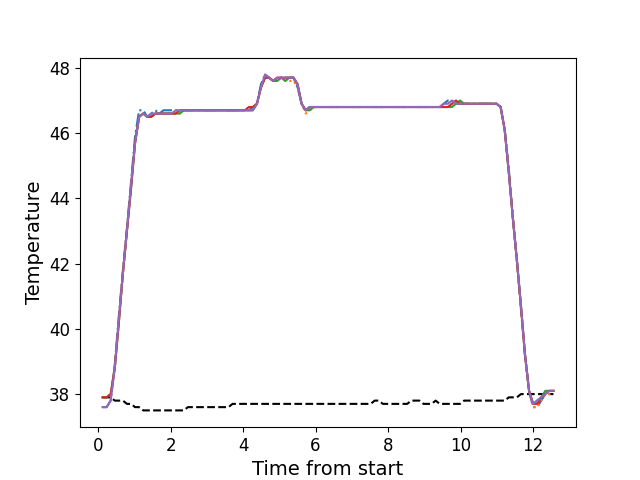

Source data for this figure (header and first rows):
, times, neutral, z1, z2, z3, z4, z5
0, 0.1229, 37.9, 37.6, 37.9, 37.9, 37.9, 37.6
1, 0.2356, 37.9, 37.6, 37.9, 37.9, 37.9, 37.6
2, 0.3482, 37.9, 37.8, 38.0, 38.0, 38.0, 37.8
3, 0.4598, 37.8, 38.9, 38.8, 38.8, 38.8, 38.8
4, 0.5724, 37.8, 40.4, 40.2, 40.2, 40.2, 40.3
5, 0.6841, 37.8, 41.8, 41.7, 41.7, 41.7, 41.7
6, 0.7957, 37.7, 43.1, 43.0, 43.0, 43.0, 43.0
7, 0.9083, 37.7, 44.5, 44.3, 44.3, 44.3, 44.4
8, 1.02, 37.6, 45.9, 45.7, 45.7, 45.7, 45.7
9, 1.132, 37.6, 46.7, 46.5, 46.5, 46.5, 46.5
10, 1.245, 37.5, 46.7, 46.6, 46.6, 46.6, 46.6
11, 1.357, 37.5, 46.5, 46.5, 46.5, 46.5, 46.5
12, 1.468, 37.5, 46.6, 46.5, 46.5, 46.5, 46.6
13, 1.58, 37.5, 46.7, 46.6, 46.6, 46.6, 46.6
14, 1.693, 37.5, 46.6, 46.6, 46.6, 46.6, 46.6
15, 1.805, 37.5, 46.7, 46.6, 46.6, 46.6, 46.6
16, 1.917, 37.5, 46.7, 46.6, 46.6, 46.6, 46.6
17, 2.029, 37.5, 46.7, 46.6, 46.6, 46.6, 46.6
18, 2.141, 37.5, 46.7, 46.6, 46.6, 46.6, 46.7
19, 2.253, 37.5, 46.7, 46.6, 46.6, 46.7, 46.7
20, 2.365, 37.5, 46.7, 46.7, 46.7, 46.7, 46.7
21, 2.477, 37.6, 46.7, 46.7, 46.7, 46.7, 46.7
22, 2.589, 37.6, 46.7, 46.7, 46.7, 46.7, 46.7
23, 2.702, 37.6, 46.7, 46.7, 46.7, 46.7, 46.7
24, 2.813, 37.6, 46.7, 46.7, 46.7, 46.7, 46.7
25, 2.926, 37.6, 46.7, 46.7, 46.7, 46.7, 46.7
26, 3.037, 37.6, 46.7, 46.7, 46.7, 46.7, 46.7
27, 3.15, 37.6, 46.7, 46.7, 46.7, 46.7, 46.7
28, 3.261, 37.6, 46.7, 46.7, 46.7, 46.7, 46.7
29, 3.374, 37.6, 46.7, 46.7, 46.7, 46.7, 46.7
30, 3.485, 37.6, 46.7, 46.7, 46.7, 46.7, 46.7
31, 3.597, 37.6, 46.7, 46.7, 46.7, 46.7, 46.7
32, 3.71, 37.7, 46.7, 46.7, 46.7, 46.7, 46.7
33, 3.822, 37.7, 46.7, 46.7, 46.7, 46.7, 46.7
34, 3.933, 37.7, 46.7, 46.7, 46.7, 46.7, 46.7
35, 4.046, 37.7, 46.7, 46.7, 46.7, 46.7, 46.7
36, 4.157, 37.7, 46.7, 46.7, 46.7, 46.8, 46.7
37, 4.27, 37.7, 46.8, 46.7, 46.7, 46.8, 46.7
38, 4.382, 37.7, 46.9, 46.9, 46.9, 46.9, 46.9
39, 4.494, 37.7, 47.5, 47.4, 47.4, 47.4, 47.4
40, 4.607, 37.7, 47.8, 47.7, 47.7, 47.7, 47.8
41, 4.718, 37.7, 47.7, 47.7, 47.7, 47.7, 47.7
42, 4.831, 37.7, 47.6, 47.6, 47.6, 47.6, 47.6
43, 4.943, 37.7, 47.7, 47.6, 47.6, 47.7, 47.7
44, 5.055, 37.7, 47.7, 47.7, 47.7, 47.7, 47.7
45, 5.167, 37.7, 47.7, 47.6, 47.6, 47.7, 47.7
46, 5.279, 37.7, 47.7, 47.6, 47.7, 47.7, 47.7
47, 5.391, 37.7, 47.7, 47.6, 47.7, 47.7, 47.7
48, 5.503, 37.7, 47.4, 47.4, 47.5, 47.5, 47.5
49, 5.615, 37.7, 46.9, 46.9, 46.9, 46.9, 46.9
50, 5.727, 37.7, 46.7, 46.6, 46.7, 46.7, 46.7
51, 5.839, 37.7, 46.8, 46.7, 46.7, 46.8, 46.8
52, 5.951, 37.7, 46.8, 46.8, 46.8, 46.8, 46.8
53, 6.063, 37.7, 46.8, 46.8, 46.8, 46.8, 46.8
54, 6.176, 37.7, 46.8, 46.8, 46.8, 46.8, 46.8
55, 6.287, 37.7, 46.8, 46.8, 46.8, 46.8, 46.8
56, 6.399, 37.7, 46.8, 46.8, 46.8, 46.8, 46.8
57, 6.512, 37.7, 46.8, 46.8, 46.8, 46.8, 46.8
58, 6.624, 37.7, 46.8, 46.8, 46.8, 46.8, 46.8
59, 6.736, 37.7, 46.8, 46.8, 46.8, 46.8, 46.8
... 52 more rows
